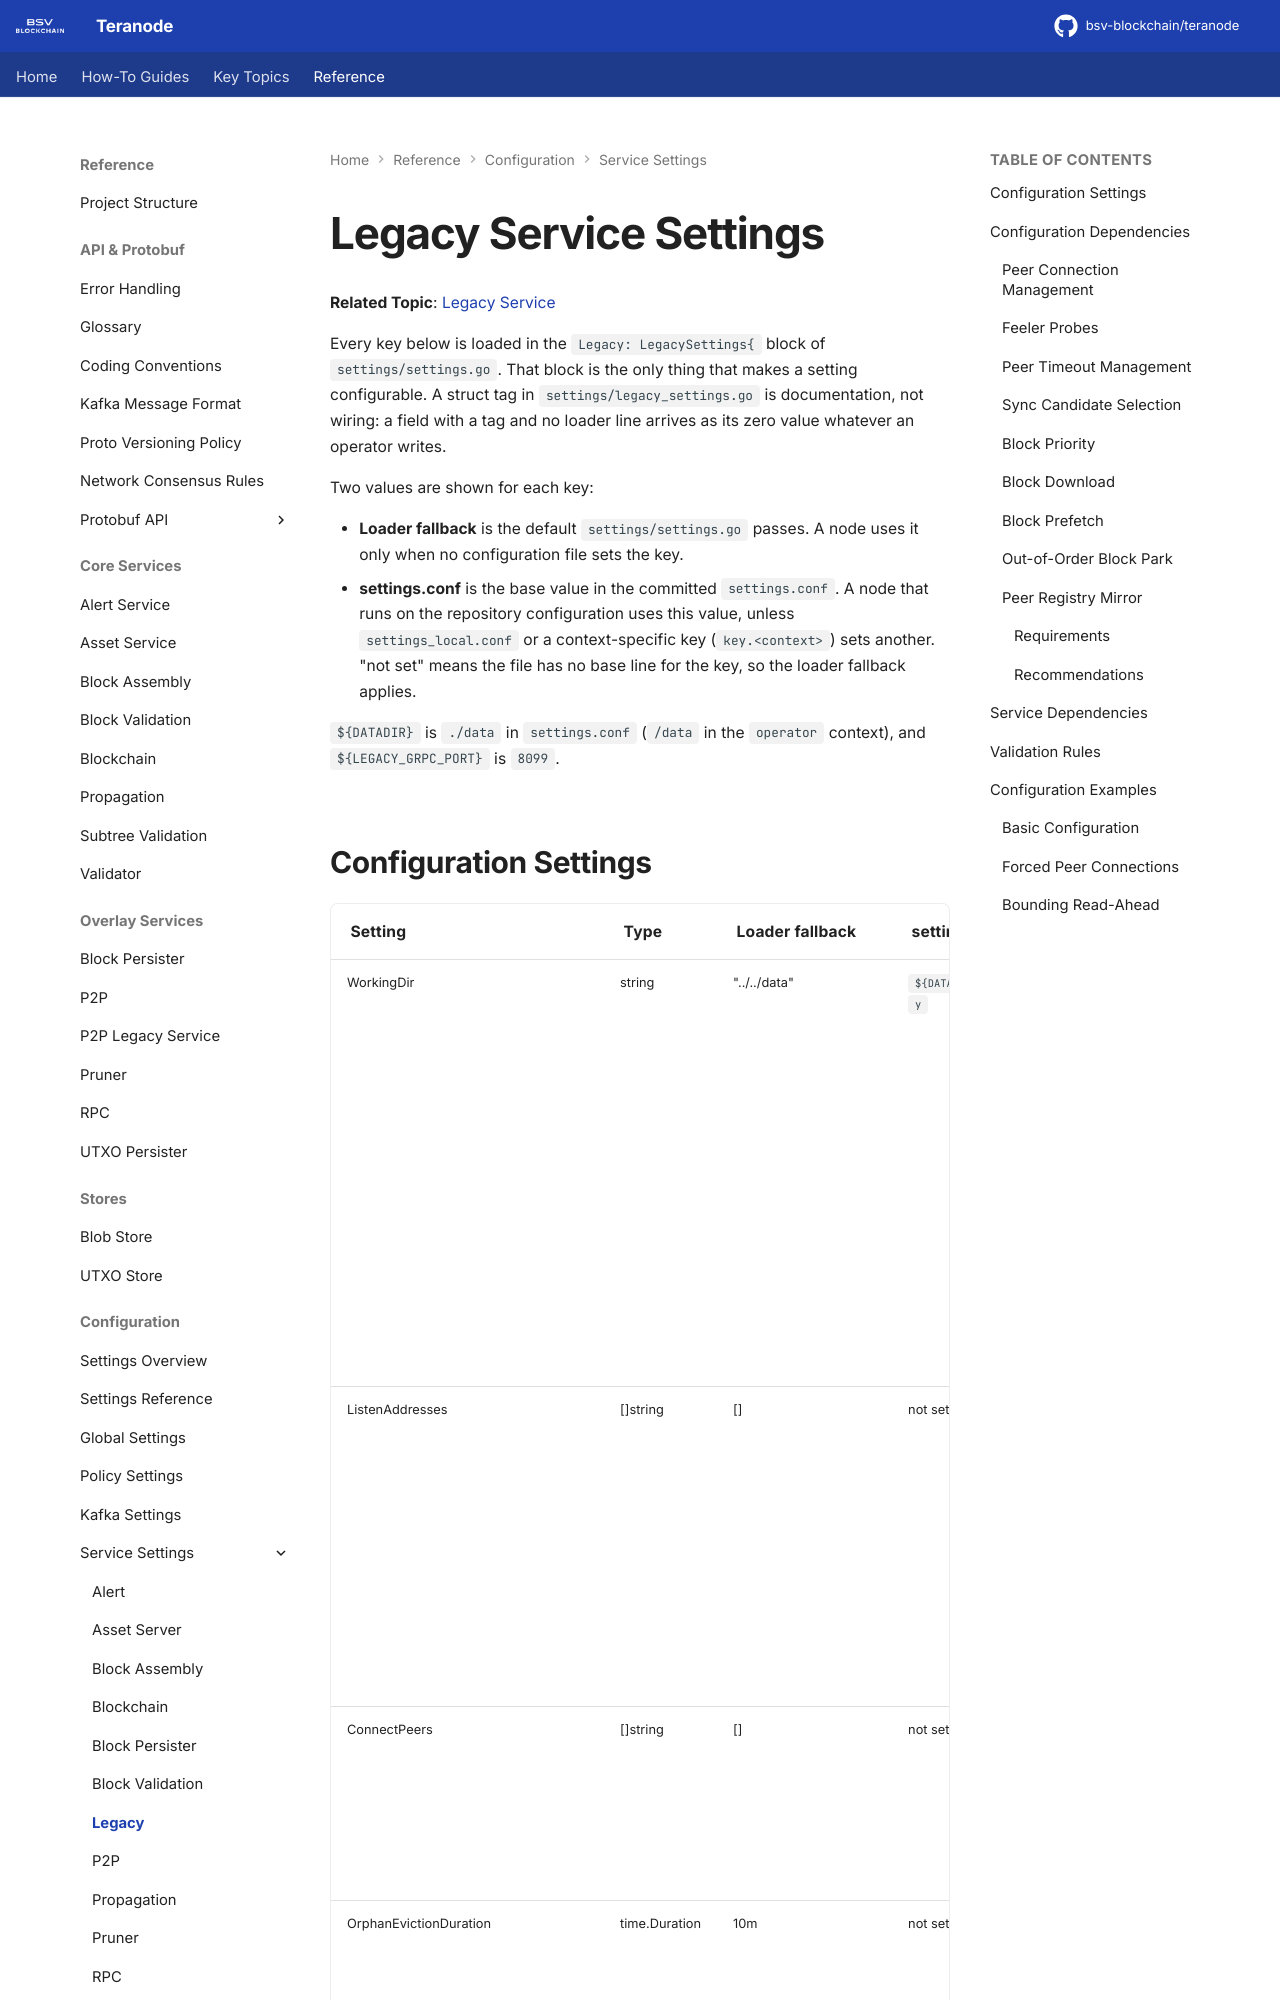

repository: ordishs/teranode · page: references/settings/services/legacy_settings/index.html · generator: mkdocs

# Legacy Service Settings

**Related Topic**: [Legacy Service](../../../topics/services/legacy.md)

Every key below is loaded in the `Legacy: LegacySettings{` block of
`settings/settings.go`. That block is the only thing that makes a setting
configurable. A struct tag in `settings/legacy_settings.go` is documentation,
not wiring: a field with a tag and no loader line arrives as its zero value
whatever an operator writes.

Two values are shown for each key:

- **Loader fallback** is the default `settings/settings.go` passes. A node uses
  it only when no configuration file sets the key.
- **settings.conf** is the base value in the committed `settings.conf`. A node
  that runs on the repository configuration uses this value, unless
  `settings_local.conf` or a context-specific key (`key.<context>`) sets
  another. "not set" means the file has no base line for the key, so the loader
  fallback applies.

`${DATADIR}` is `./data` in `settings.conf` (`/data` in the `operator`
context), and `${LEGACY_GRPC_PORT}` is `8099`.
